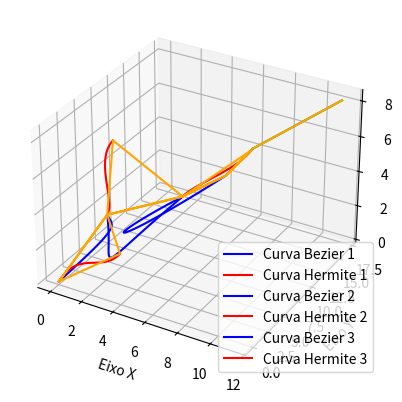

Reproduce this figure in Python.
# -*- coding: utf-8 -*-
"""Trabalho_CG

Automatically generated by Colaboratory.

Original file is located at
    https://colab.research.google.com/<link-removed>
"""

import numpy as np
import matplotlib.pyplot as plt
from mpl_toolkits.mplot3d import Axes3D

# Função para calcular uma curva de Bezier cúbica
def bezier_curve(P0, P1, P2, P3, t):
    return (
        (1 - t)**3 * P0 +
        3 * (1 - t)**2 * t * P1 +
        3 * (1 - t) * t**2 * P2 +
        t**3 * P3
    )

# Função para calcular uma curva de Hermite cúbica
def hermite_curve(P0, P1, T0, T1, t):
    t2 = t * t
    t3 = t2 * t
    h00 = (2 * t3 - 3 * t2 + 1)
    h01 = (t3 - 2 * t2 + t)
    h10 = (-2 * t3 + 3 * t2)
    h11 = (t3 - t2)
    return (
        h00 * P0 +
        h10 * P1 +
        h01 * T0 +
        h11 * T1
    )

# Número de pontos ao longo das curvas
num_points = 100

# Inicializar a figura 3D
fig = plt.figure()
ax = fig.add_subplot(111, projection='3d')

# Número de curvas de Bezier, Hermite e retas desejadas
num_curves = 3
num_straights = 2

# Lista para armazenar os pontos de início e fim das curvas
curve_endpoints = []

# Iniciar o ponto de partida
current_point = np.array([0, 0, 0])

for i in range(num_curves):
    # Manter as curvas Bezier e Hermite fixas
    bezier_P0 = current_point
    bezier_P3 = current_point + np.random.rand(3) * 5
    hermite_P0 = current_point
    hermite_P1 = current_point + np.random.rand(3) * 5

    # Gerar pontos de controle aleatórios para a curva Bezier atual
    np.random.seed(i)
    bezier_P1 = np.random.rand(3) * 5
    bezier_P2 = np.random.rand(3) * 5

    # Gerar pontos de controle aleatórios para a curva Hermite atual
    hermite_T0 = np.random.rand(3) * 5
    hermite_T1 = np.random.rand(3) * 5

    # Gerar pontos ao longo das curvas Bezier e Hermite atuais
    bezier_points = np.array([
        bezier_curve(bezier_P0, bezier_P1, bezier_P2, bezier_P3, t)
        for t in np.linspace(0, 1, num_points)
    ])

    hermite_points = np.array([
        hermite_curve(hermite_P0, hermite_P1, hermite_T0, hermite_T1, t)
        for t in np.linspace(0, 1, num_points)
    ])

    # Salvar os pontos de início e fim das curvas
    curve_endpoints.extend([bezier_P0, bezier_P3, hermite_P0, hermite_P1])

    # Plotar as curvas Bezier e Hermite atuais
    ax.plot(bezier_points[:, 0], bezier_points[:, 1], bezier_points[:, 2], label=f'Curva Bezier {i + 1}', color='blue')
    ax.plot(hermite_points[:, 0], hermite_points[:, 1], hermite_points[:, 2], label=f'Curva Hermite {i + 1}', color='red')

    # Atualizar o ponto de partida
    current_point = bezier_P3

# Adicionar retas aleatórias interligadas
for i in range(num_straights):
    start = current_point
    end = current_point + np.random.rand(3) * 5
    ax.plot([start[0], end[0]], [start[1], end[1]], [start[2], end[2]], color='green')

    # Salvar os pontos de início e fim das retas
    curve_endpoints.extend([start, end])

    # Atualizar o ponto de partida
    current_point = end

# Adicionar a linha de conexão
curve_endpoints = np.array(curve_endpoints)
ax.plot(curve_endpoints[:, 0], curve_endpoints[:, 1], curve_endpoints[:, 2], color='orange')

# Configurações adicionais
ax.set_xlabel('Eixo X')
ax.set_ylabel('Eixo Y')
ax.set_zlabel('Eixo Z')
ax.legend()

# Mostrar o gráfico
plt.show()